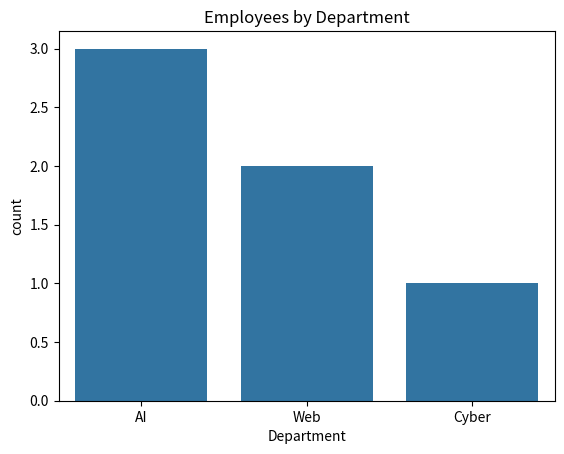
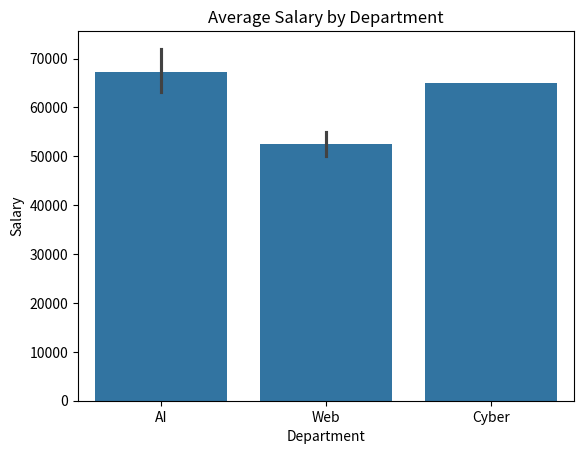
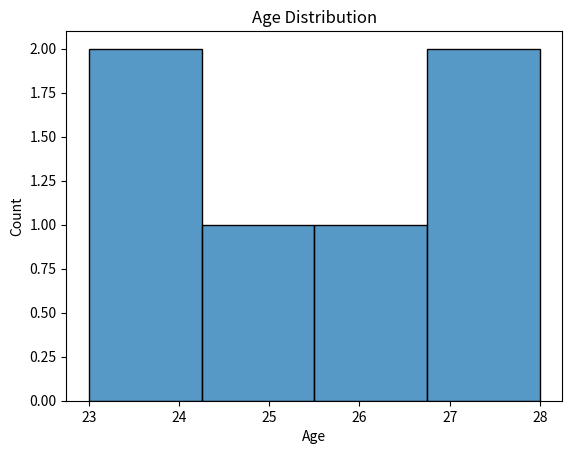
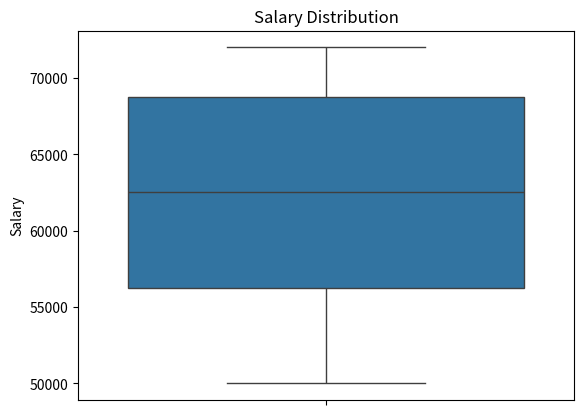
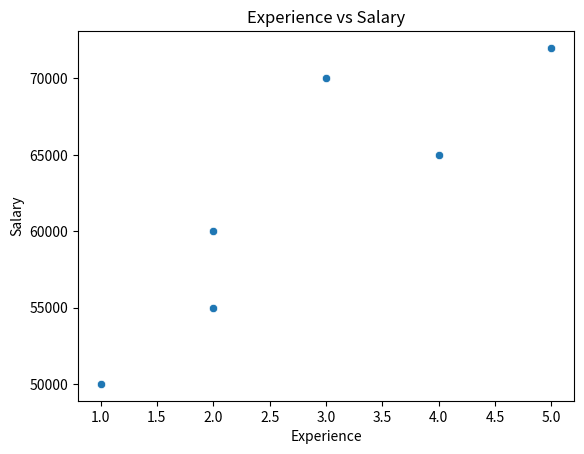
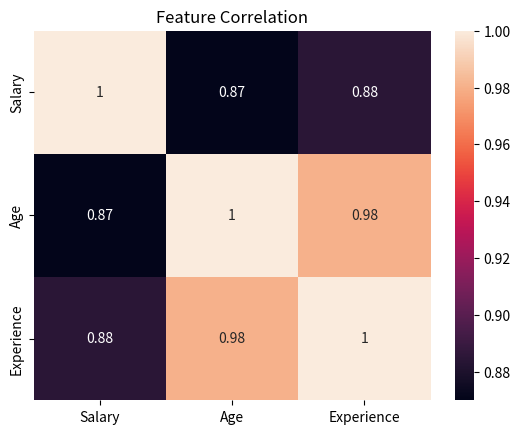

Recreate these plots in Python, in order.
import pandas as pd
import seaborn as sns
import matplotlib.pyplot as plt
data = {
    "Department": ["AI", "AI", "Web", "Web", "Cyber", "AI"],
    "Salary": [60000, 70000, 50000, 55000, 65000, 72000],
    "Age": [24, 26, 23, 25, 27, 28],
    "Experience": [2, 3, 1, 2, 4, 5]
}
df=pd.DataFrame(data)
corr=df.select_dtypes(include=["number"]).corr()
sns.countplot(data=df,x="Department")
plt.title("Employees by Department")
plt.show()
sns.barplot(data=df,x="Department",y="Salary")
plt.title("Average Salary by Department")
plt.show()
sns.histplot(data=df,x="Age")
plt.title("Age Distribution")
plt.show()
sns.boxplot(data=df,y="Salary")
plt.title("Salary Distribution")
plt.show()
sns.scatterplot(data=df,x="Experience",y="Salary")
plt.title("Experience vs Salary")
plt.show()
sns.heatmap(corr,annot=True)
plt.title("Feature Correlation")
plt.show()
